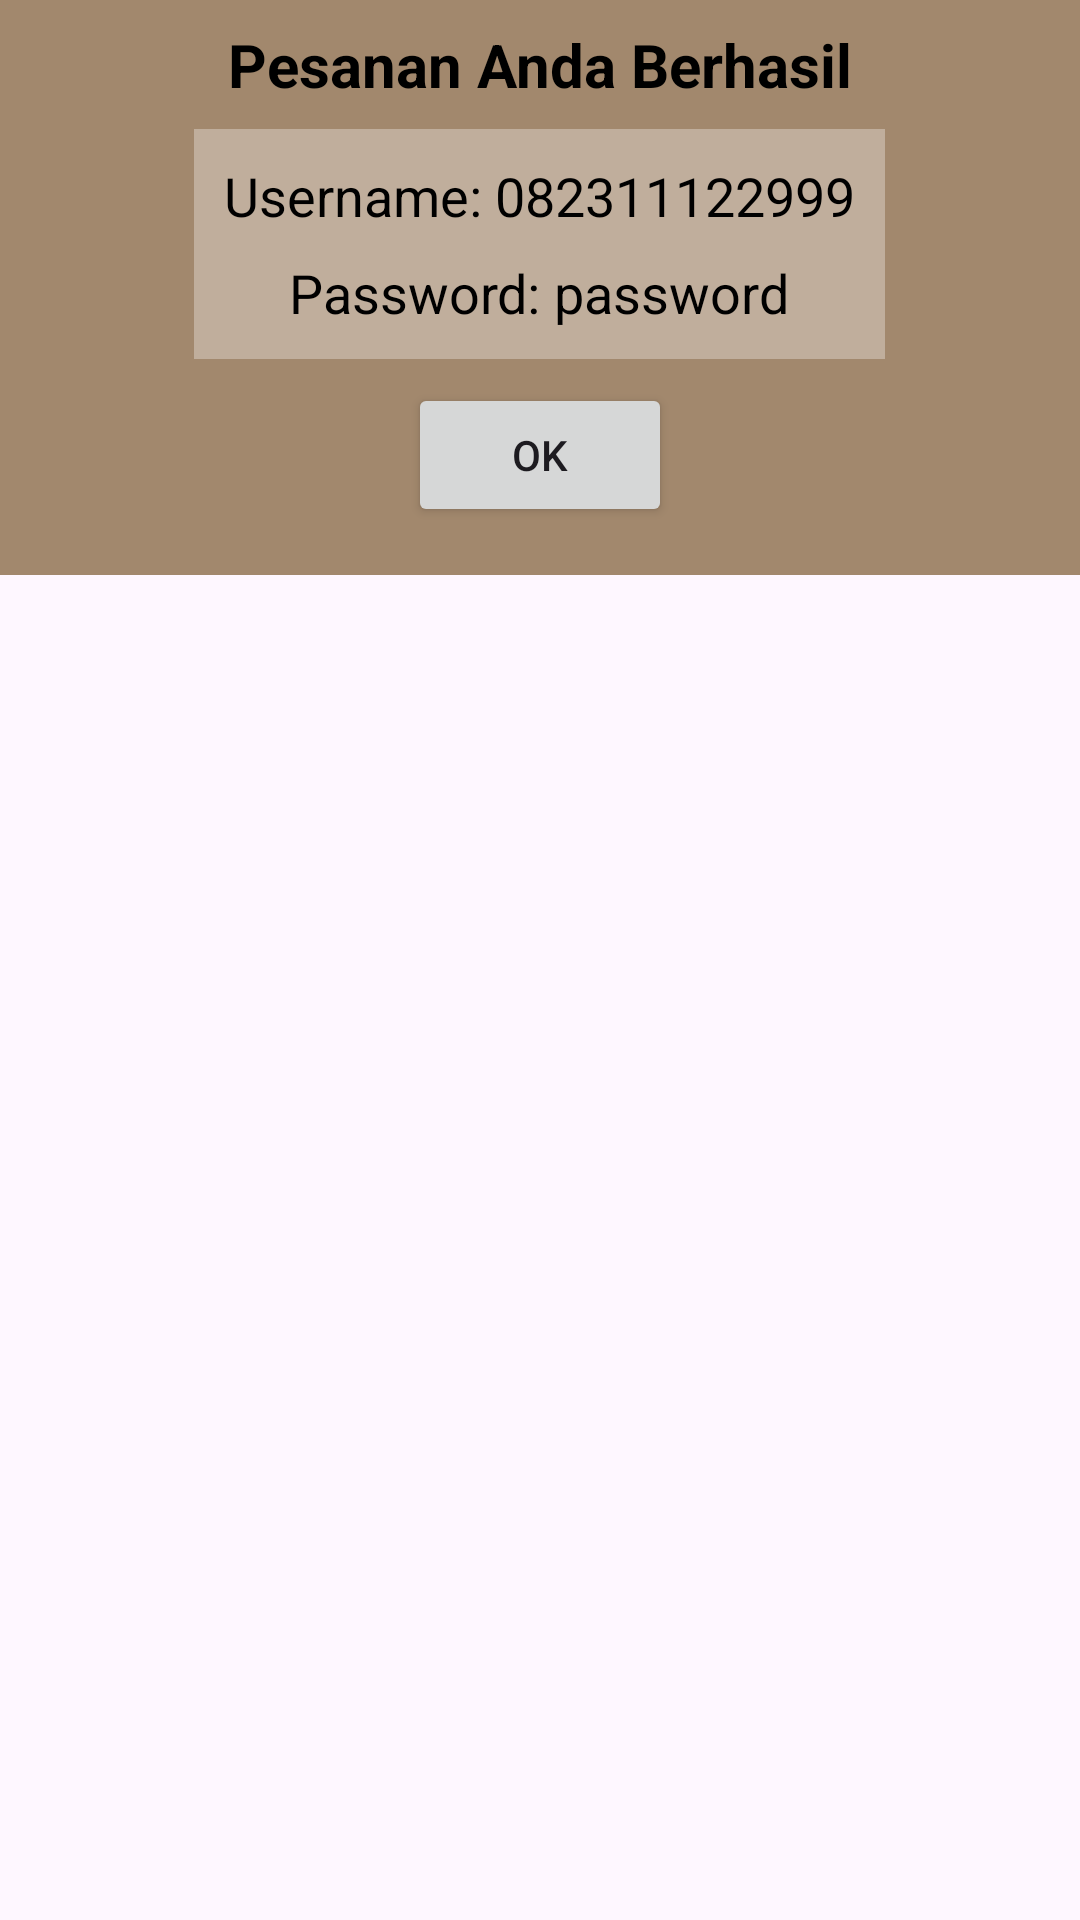

The Android layout XML behind this screen, and the referenced resources:
<!-- AndroidManifest.xml: application theme Theme.KostKu -->
<!-- res/layout/layout_pesan_kamar_dialog.xml -->
<?xml version="1.0" encoding="utf-8"?>
<LinearLayout xmlns:android="http://schemas.android.com/apk/res/android"
    android:layout_width="match_parent"
    android:layout_height="match_parent">

    <LinearLayout
        android:layout_width="match_parent"
        android:layout_height="wrap_content"
        android:background="@color/PrimaryColor"
        android:gravity="center_horizontal|center_vertical"
        android:orientation="vertical"
        android:padding="8dp">

        <TextView
            android:layout_width="wrap_content"
            android:layout_height="wrap_content"
            android:layout_marginBottom="8dp"
            android:text="Pesanan Anda Berhasil"
            android:textColor="@color/black"
            android:textSize="20dp"
            android:textStyle="bold" />

        <LinearLayout
            android:id="@+id/account_detail"
            android:layout_width="wrap_content"
            android:layout_height="wrap_content"
            android:background="@color/SecondaryColor"
            android:orientation="vertical"
            android:padding="10dp">

            <LinearLayout
                android:id="@+id/username_detail"
                android:layout_width="wrap_content"
                android:layout_height="wrap_content"
                android:layout_gravity="center_horizontal"
                android:layout_marginBottom="8dp"
                android:orientation="horizontal">

                <TextView
                    android:id="@+id/usernameTxt"
                    android:layout_width="wrap_content"
                    android:layout_height="wrap_content"
                    android:text="Username: "
                    android:textColor="@color/black"
                    android:textSize="18dp" />

                <TextView
                    android:id="@+id/usernameInp"
                    android:layout_width="wrap_content"
                    android:layout_height="wrap_content"
                    android:text="082311122999"
                    android:textColor="@color/black"
                    android:textSize="18dp" />

            </LinearLayout>

            <LinearLayout
                android:id="@+id/password_detail"
                android:layout_width="wrap_content"
                android:layout_height="wrap_content"
                android:layout_gravity="center_horizontal"
                android:orientation="horizontal">

                <TextView
                    android:id="@+id/passwordTxt"
                    android:layout_width="wrap_content"
                    android:layout_height="wrap_content"
                    android:text="Password: "
                    android:textColor="@color/black"
                    android:textSize="18dp" />

                <TextView
                    android:id="@+id/passwordInp"
                    android:layout_width="match_parent"
                    android:layout_height="wrap_content"
                    android:text="password"
                    android:textColor="@color/black"
                    android:textSize="18dp" />
            </LinearLayout>

        </LinearLayout>


        <Button
            android:id="@+id/button_back_dialog"
            android:layout_width="wrap_content"
            android:layout_height="wrap_content"
            android:layout_marginVertical="8dp"
            android:text="Ok" />

    </LinearLayout>

</LinearLayout>
<!-- resources referenced by this layout -->
<resources>
  <color name="PrimaryColor">#a2886d</color>
  <color name="SecondaryColor">#c0ae9c</color>
  <color name="black">#FF000000</color>
  <style name="Theme.KostKu" parent="Base.Theme.KostKu" />
  <style name="Base.Theme.KostKu" parent="Theme.Material3.DayNight.NoActionBar">
          
  
      </style>
</resources>
